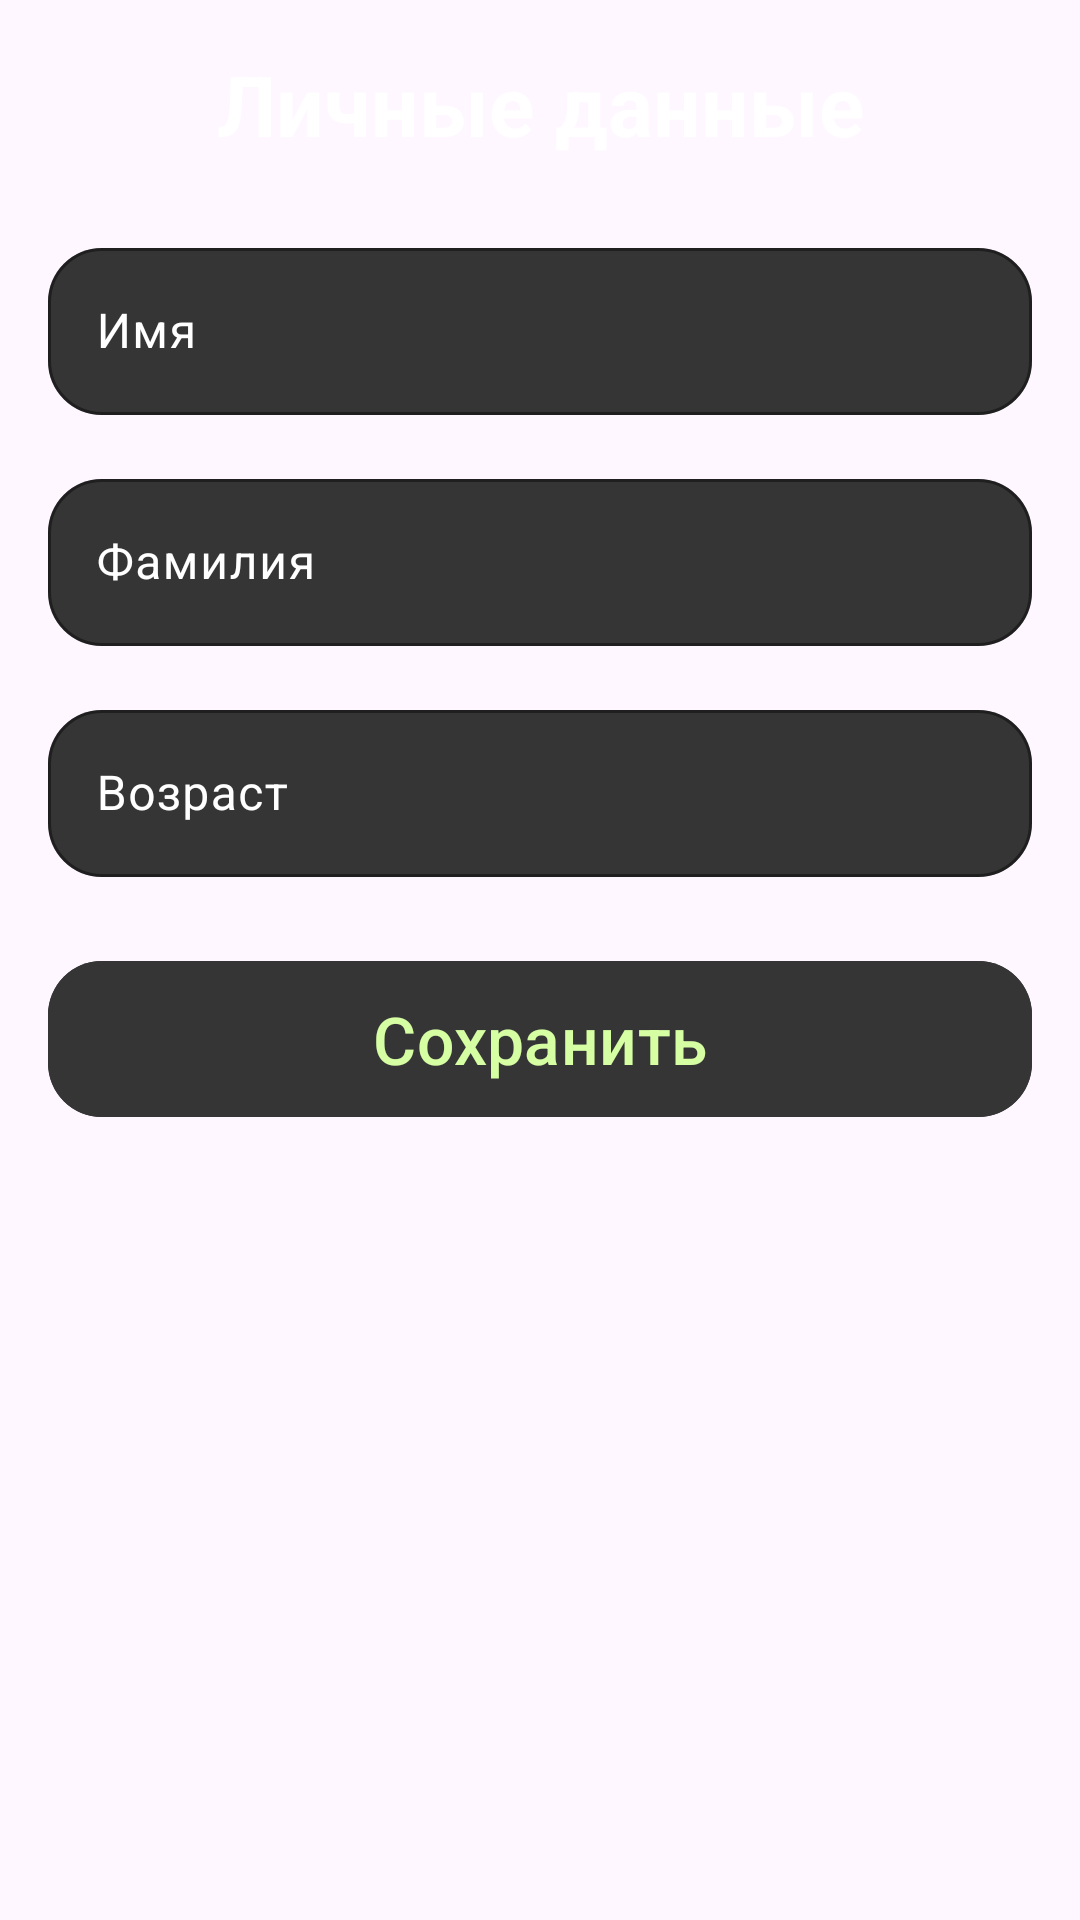

The Android layout XML behind this screen, and the referenced resources:
<!-- AndroidManifest.xml: application theme Theme.FitnessTKO -->
<!-- res/layout/fragment_edit_profile.xml -->
<?xml version="1.0" encoding="utf-8"?>

<ScrollView xmlns:android="http://schemas.android.com/apk/res/android"
    android:layout_width="match_parent"
    android:layout_height="match_parent"
    xmlns:app="http://schemas.android.com/apk/res-auto"
    android:padding="16dp">

    <LinearLayout
        android:layout_width="match_parent"
        android:layout_height="wrap_content"
        android:orientation="vertical"
        android:paddingBottom="56dp">

        <TextView
            android:layout_width="match_parent"
            android:layout_height="wrap_content"
            android:text="Личные данные"
            android:textSize="28sp"
            android:textStyle="bold"
            android:layout_marginBottom="24dp"
            android:textColor="@color/white"
            android:gravity="center"/>

        <com.google.android.material.textfield.TextInputLayout
            android:layout_width="match_parent"
            android:layout_height="wrap_content"
            android:layout_marginBottom="16dp"
            app:boxBackgroundColor="@color/TKO_gray"
            android:textColorHint="#FFFFFF"
            app:boxCornerRadiusTopStart="18sp"
            app:boxCornerRadiusTopEnd="18sp"
            app:boxCornerRadiusBottomStart="18sp"
            app:boxCornerRadiusBottomEnd="18sp"
            app:boxStrokeColor="#D6FFA4"
            app:hintTextColor="#FFFFFF"
            >

            <com.google.android.material.textfield.TextInputEditText
                android:id="@+id/etFirstName"
                android:layout_width="match_parent"
                android:layout_height="wrap_content"
                android:hint="Имя"
                android:textColor="@color/white"
                android:textCursorDrawable="@color/black"/>
        </com.google.android.material.textfield.TextInputLayout>

        <com.google.android.material.textfield.TextInputLayout
            android:layout_width="match_parent"
            android:layout_height="wrap_content"
            android:layout_marginBottom="16dp"
            app:boxBackgroundColor="@color/TKO_gray"
            android:textColorHint="#FFFFFF"
            app:boxCornerRadiusTopStart="18sp"
            app:boxCornerRadiusTopEnd="18sp"
            app:boxCornerRadiusBottomStart="18sp"
            app:boxCornerRadiusBottomEnd="18sp"
            app:boxStrokeColor="#D6FFA4"
            app:hintTextColor="#FFFFFF">

            <com.google.android.material.textfield.TextInputEditText
                android:id="@+id/etLastName"
                android:layout_width="match_parent"
                android:layout_height="wrap_content"
                android:hint="Фамилия"
                android:textColor="@color/white"
                android:textCursorDrawable="@color/black"/>
        </com.google.android.material.textfield.TextInputLayout>

        <com.google.android.material.textfield.TextInputLayout
            android:layout_width="match_parent"
            android:layout_height="wrap_content"
            android:layout_marginBottom="24dp"
            app:boxBackgroundColor="@color/TKO_gray"
            android:textColorHint="#FFFFFF"
            app:boxCornerRadiusTopStart="18sp"
            app:boxCornerRadiusTopEnd="18sp"
            app:boxCornerRadiusBottomStart="18sp"
            app:boxCornerRadiusBottomEnd="18sp"
            app:boxStrokeColor="#D6FFA4"
            app:hintTextColor="#FFFFFF">

            <com.google.android.material.textfield.TextInputEditText
                android:id="@+id/etAge"
                android:layout_width="match_parent"
                android:layout_height="wrap_content"
                android:hint="Возраст"
                android:inputType="number"
                android:textColor="@color/white"
                android:textCursorDrawable="@color/black"/>
        </com.google.android.material.textfield.TextInputLayout>

        <com.google.android.material.button.MaterialButton

            android:id="@+id/btnSave"
            android:layout_width="match_parent"
            android:layout_height="60sp"
            android:text="Сохранить"
            android:textColor="#D6FFA4"
            android:textSize="22sp"
            android:backgroundTint="#353535"
            app:cornerRadius="18sp"
            />

    </LinearLayout>
</ScrollView>
<!-- resources referenced by this layout -->
<resources>
  <color name="TKO_gray">#353535</color>
  <color name="black">#FF000000</color>
  <color name="white">#FFFFFFFF</color>
  <style name="Theme.FitnessTKO" parent="Base.Theme.FitnessTKO" />
  <style name="Base.Theme.FitnessTKO" parent="Theme.Material3.DayNight.NoActionBar" />
</resources>
